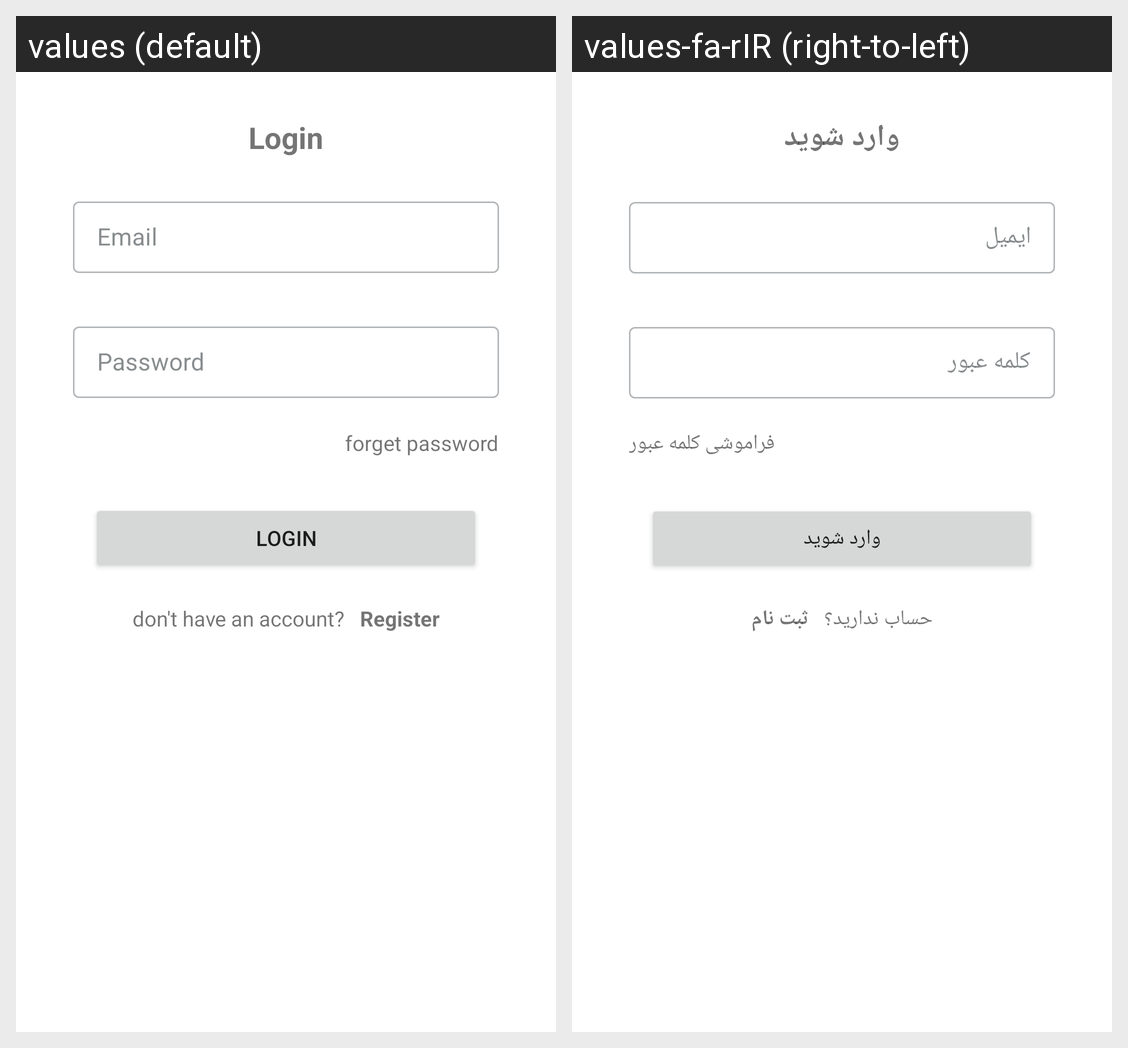

This grid shows one Android layout under two languages. Give, for every string resource on the screen, its name, the default text and each shown locale's text.
Android screen res/layout/model_bottom_login_fragment.xml rendered under 2 locales, left to right: values (default), values-fa-rIR (right-to-left). Device: Nexus 5 (rendered at 1080×1920; each locale shown at half size, 540×960, under a caption strip naming it); theme Theme.MoviesApp.
Strings drawn on this screen, with the default value and each locale's value (text and hints the layout hard-codes, and strings that could not be matched under every locale, appear in the picture but are not listed):

login
  values: Login
  values-fa-rIR: وارد شوید

email
  values: Email
  values-fa-rIR: ایمیل

password
  values: Password
  values-fa-rIR: کلمه عبور

forget_password
  values: forget password
  values-fa-rIR: فراموشی کلمه عبور

don_t_have_an_account
  values: don't have an account?
  values-fa-rIR: حساب ندارید؟

register
  values: Register
  values-fa-rIR: ثبت نام
